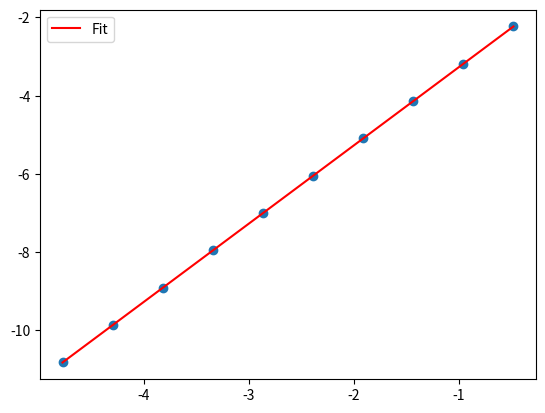

Reproduce this figure in Python.
import numpy as np
from matplotlib import pyplot as plt


def function(x):
    return 1 / (1 + x ** 2)


b = 1  # upper_limit
a = 0  # lower_limit
exact = np.pi / 4
epsilon = 10 ** (-16)

'''
trapezoids:
'''


def trapezoid(n):
    h = (b - a) / n
    sum_trapezoid = h / 2 * (function(a) + function(b))
    for i in range(1, n):
        sum_trapezoid = sum_trapezoid + h * function(a + i * h)
    error_rate_tra = abs(sum_trapezoid - exact) / (exact + 10 ** (-15))
    return error_rate_tra, sum_trapezoid, h


# 建立空列表
log_h = []
log_error = []

for i in range(10):
    n = 3 ** (i + 1)
    error_rate_tra, sum_trapezoid, h = trapezoid(n)
    error_rate_tra = error_rate_tra + 10 ** (-15)
    log_h.append(np.log10(h))
    log_error.append(np.log10(error_rate_tra))
    print('N=', i + 1, 'n=', n, 'Integration=', sum_trapezoid, 'Fractional error=', error_rate_tra)

# 线性插值拟合
coefficients = np.polyfit(log_h, log_error, deg=1)
slope = coefficients[0]  # 取负数作为斜率

# 输出斜率
print("斜率为：", slope)

# 绘制散点图和拟合曲线
plt.scatter(log_h, log_error)
x_fit = np.linspace(min(log_h), max(log_h), 100)
y_fit = np.polyval(coefficients, x_fit)
plt.plot(x_fit, y_fit, 'r', label='Fit')
plt.legend()
plt.show()

print(log_h, log_error)
